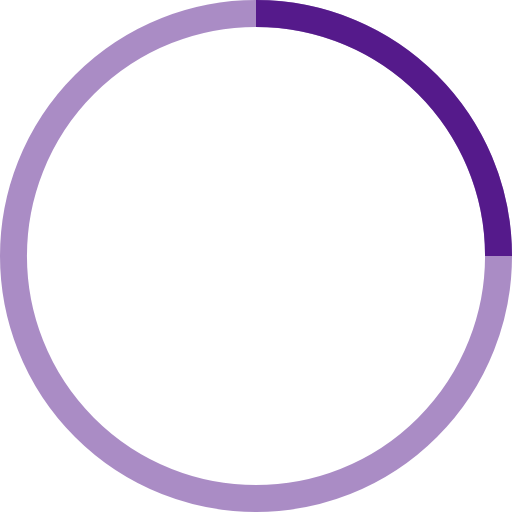
t = 0.00 s
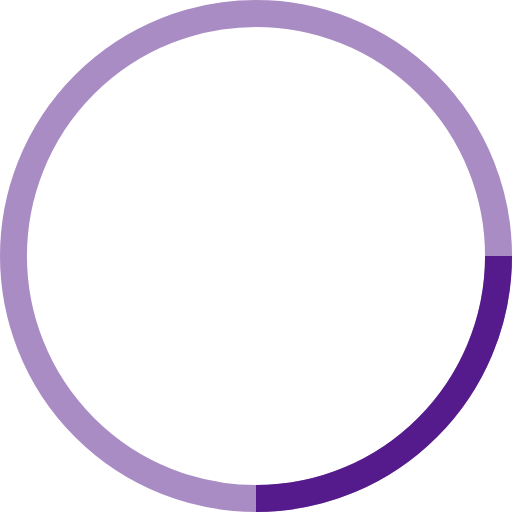
t = 0.25 s
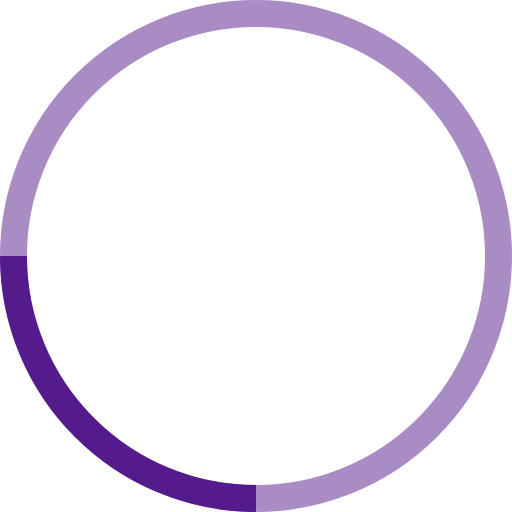
t = 0.50 s
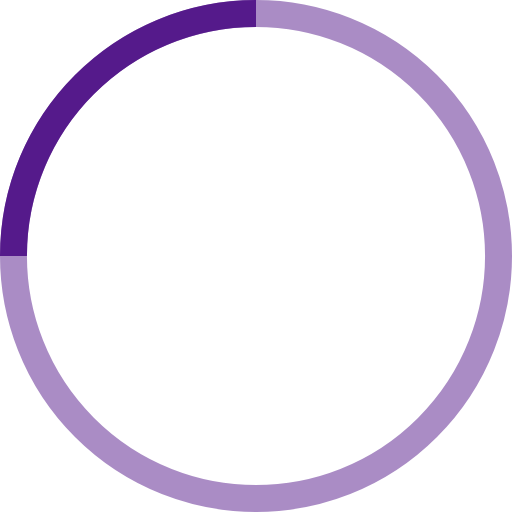
t = 0.75 s

The animated SVG that drew these frames (rendered in a browser with its animation timeline set to each time). Animation: 1 SMIL element (animateTransform=1); one cycle of 1.00 s, repeats indefinitely.

<svg width="38" height="38" viewBox="0 0 38 38" xmlns="http://www.w3.org/2000/svg" stroke="#551A8B">
   			<g fill="none" fill-rule="evenodd">
      			<g transform="translate(1 1)" stroke-width="2">
            	<circle stroke-opacity=".5" cx="18" cy="18" r="18"/>
            	<path d="M36 18c0-9.94-8.06-18-18-18">
               	 <animateTransform
                    attributeName="transform"
                    type="rotate"
                    from="0 18 18"
                    to="360 18 18"
                    dur="1s"
                    repeatCount="indefinite"/>
           		 </path>
      			</g>
  		 	</g>
		</svg>